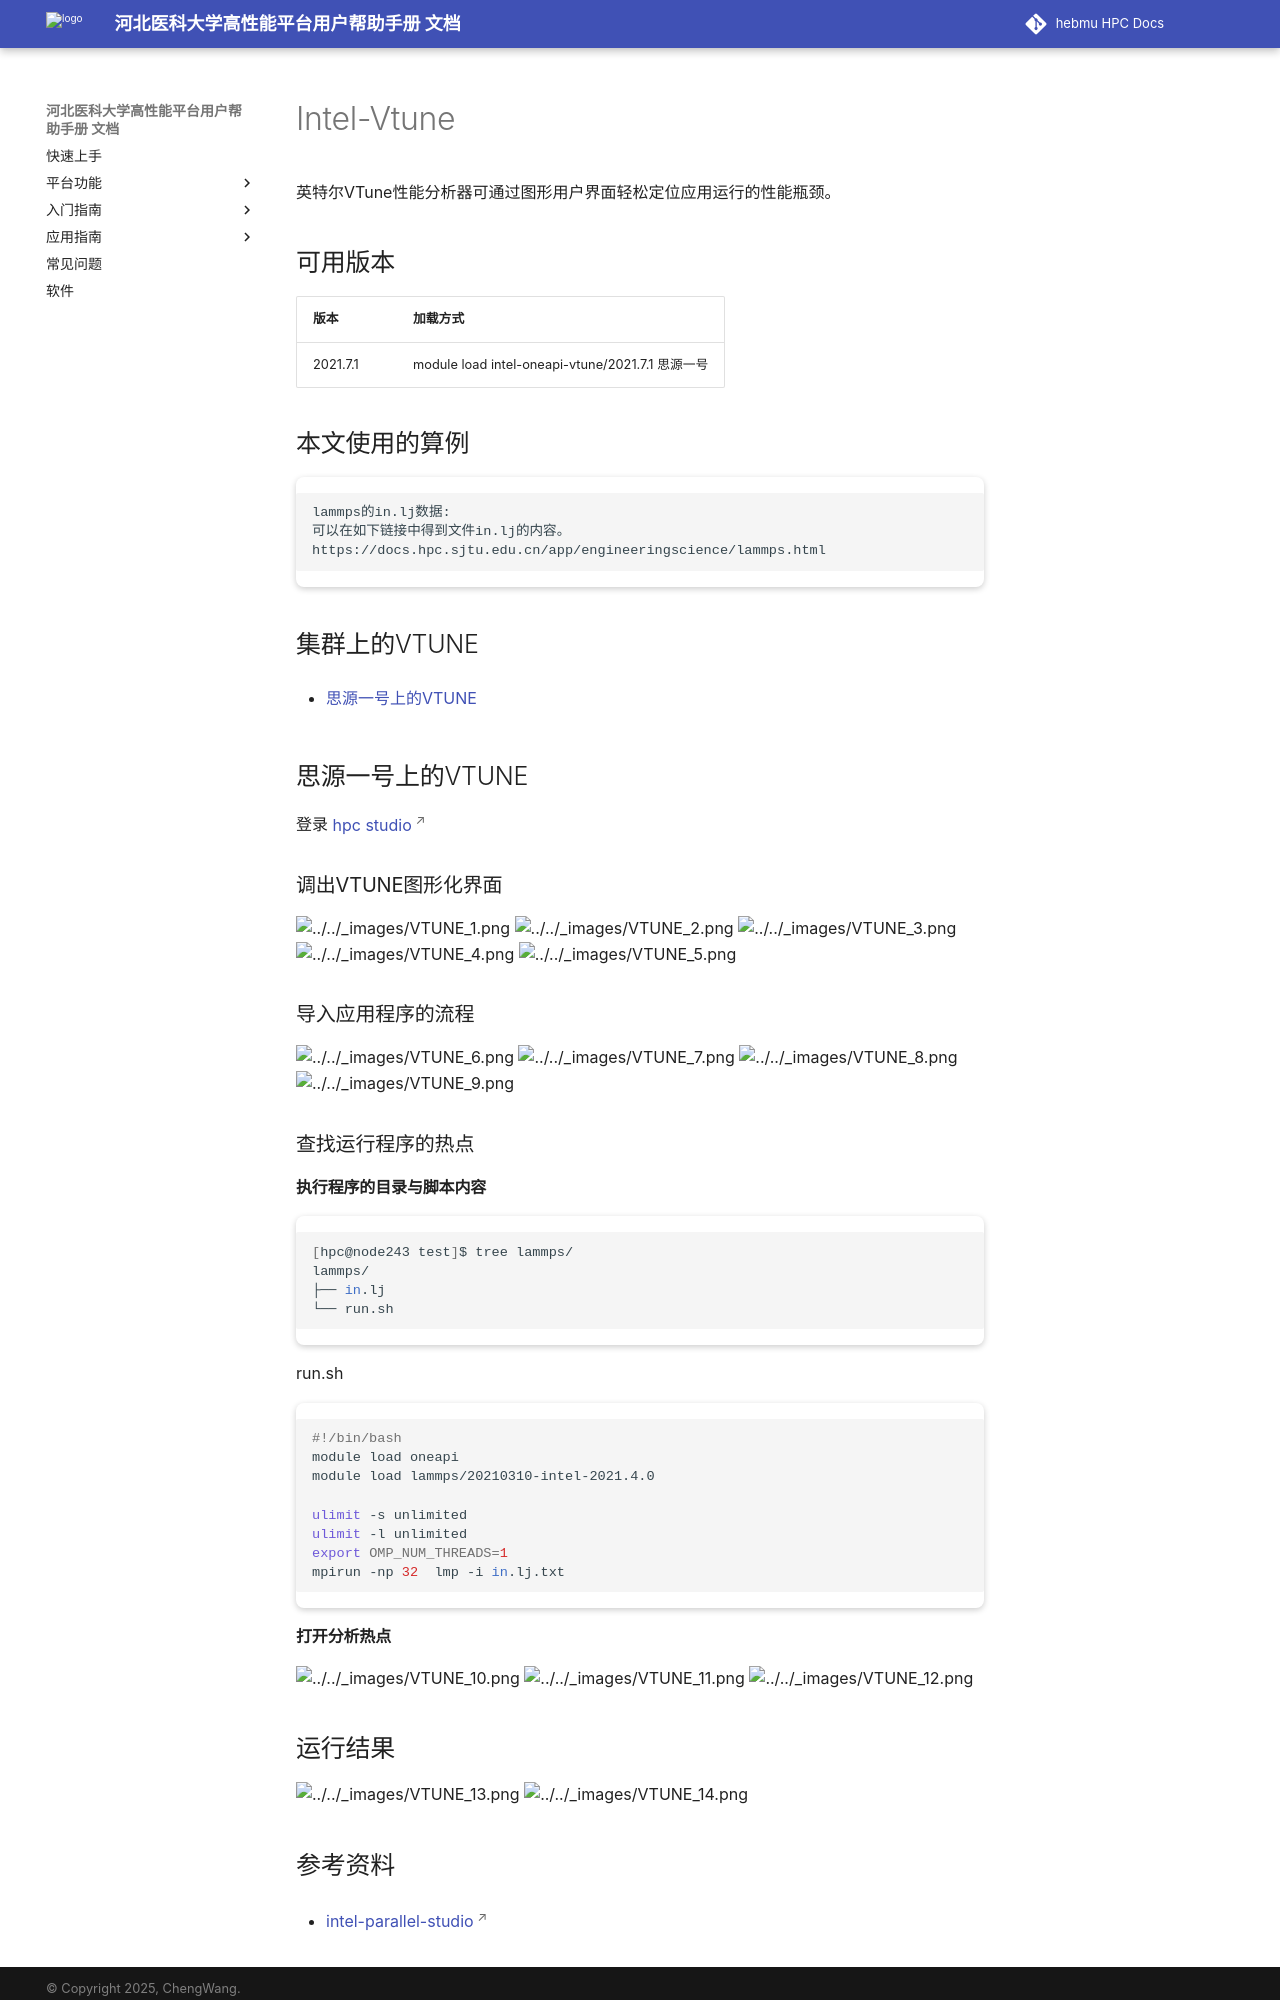

repository: ChengWang97/docs.hpc.msdc.hebmu.edu · page: 06-app/ByqMpi/intel_vtune.html · generator: sphinx

.. _intel_vtune:

Intel-Vtune
========================

英特尔VTune性能分析器可通过图形用户界面轻松定位应用运行的性能瓶颈。

可用版本
---------------------

+----------+--------------------------------------------------+
| 版本     | 加载方式                                         |
+==========+==================================================+        
| 2021.7.1 | module load intel-oneapi-vtune/2021.7.1 思源一号 |
+----------+--------------------------------------------------+

本文使用的算例
---------------

.. code:: bash

   lammps的in.lj数据:
   可以在如下链接中得到文件in.lj的内容。
   https://docs.hpc.sjtu.edu.cn/app/engineeringscience/lammps.html
   
集群上的VTUNE
-----------------------

- `思源一号上的VTUNE`_

.. _思源一号上的VTUNE:

思源一号上的VTUNE
---------------------

登录 `hpc studio <https://studio.hpc.sjtu.edu.cn/>`__

调出VTUNE图形化界面
~~~~~~~~~~~~~~~~~~~~~~~~

.. image:: /_static/img/06-app/img/VTUNE_1.png

.. image:: /_static/img/06-app/img/VTUNE_2.png

.. image:: /_static/img/06-app/img/VTUNE_3.png

.. image:: /_static/img/06-app/img/VTUNE_4.png

.. image:: /_static/img/06-app/img/VTUNE_5.png

导入应用程序的流程
~~~~~~~~~~~~~~~~~~~~~

.. image:: /_static/img/06-app/img/VTUNE_6.png

.. image:: /_static/img/06-app/img/VTUNE_7.png

.. image:: /_static/img/06-app/img/VTUNE_8.png

.. image:: /_static/img/06-app/img/VTUNE_9.png

查找运行程序的热点
~~~~~~~~~~~~~~~~~~~~

执行程序的目录与脚本内容
>>>>>>>>>>>>>>>>>>>>>>>>>>

.. code:: bash

   [hpc@node243 test]$ tree lammps/
   lammps/
   ├── in.lj
   └── run.sh
   
run.sh

.. code:: bash

   #!/bin/bash
   module load oneapi
   module load lammps/20210310-intel-2021.4.0
   
   ulimit -s unlimited
   ulimit -l unlimited
   export OMP_NUM_THREADS=1
   mpirun -np 32  lmp -i in.lj.txt

打开分析热点
>>>>>>>>>>>>>>

.. image:: /_static/img/06-app/img/VTUNE_10.png

.. image:: /_static/img/06-app/img/VTUNE_11.png

.. image:: /_static/img/06-app/img/VTUNE_12.png

运行结果
----------

.. image:: /_static/img/06-app/img/VTUNE_13.png

.. image:: /_static/img/06-app/img/VTUNE_14.png
